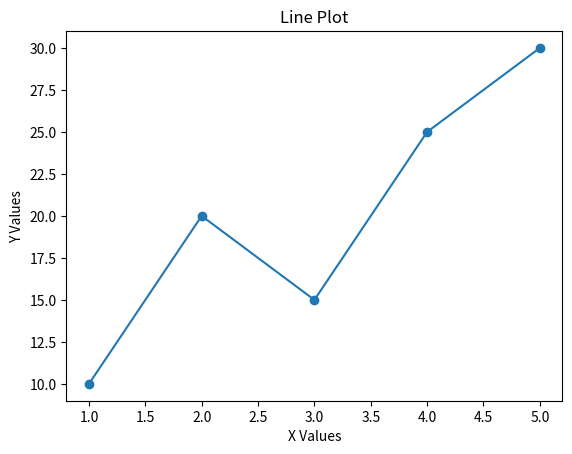
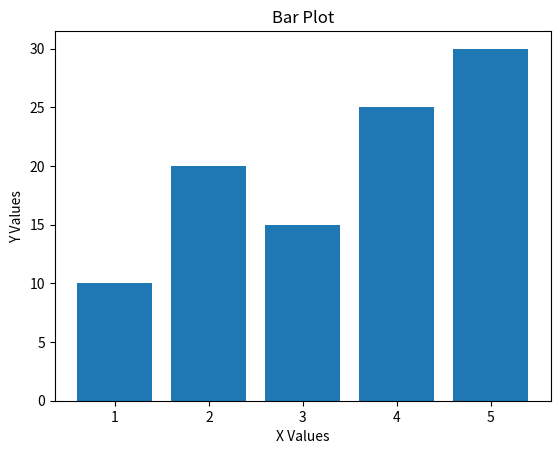
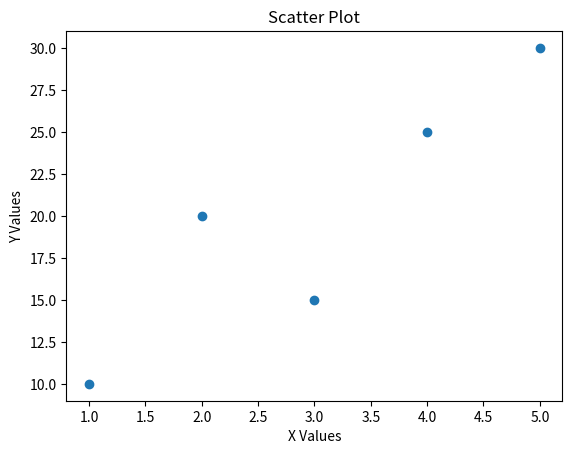
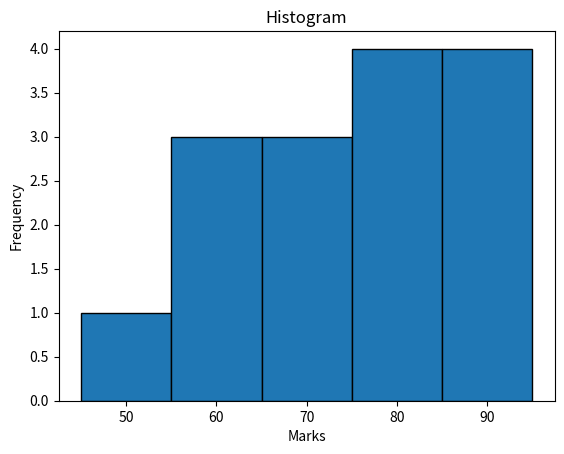

Write the Python code that produced these figures, in order.

import matplotlib.pyplot as plt

# Data
x = [1, 2, 3, 4, 5]
y = [10, 20, 15, 25, 30]

# 1. Line Plot
plt.figure()
plt.plot(x, y, marker='o')
plt.title("Line Plot")
plt.xlabel("X Values")
plt.ylabel("Y Values")
plt.show()

# 2. Bar Plot
plt.figure()
plt.bar(x, y)
plt.title("Bar Plot")
plt.xlabel("X Values")
plt.ylabel("Y Values")
plt.show()

# 3. Scatter Plot
plt.figure()
plt.scatter(x, y)
plt.title("Scatter Plot")
plt.xlabel("X Values")
plt.ylabel("Y Values")
plt.show()

# 4. Histogram
marks = [45, 55, 60, 65, 70, 70, 75, 80, 85, 90, 95, 60, 75, 80, 85]

plt.figure()
plt.hist(marks, bins=5, edgecolor='black')
plt.title("Histogram")
plt.xlabel("Marks")
plt.ylabel("Frequency")
plt.show()
